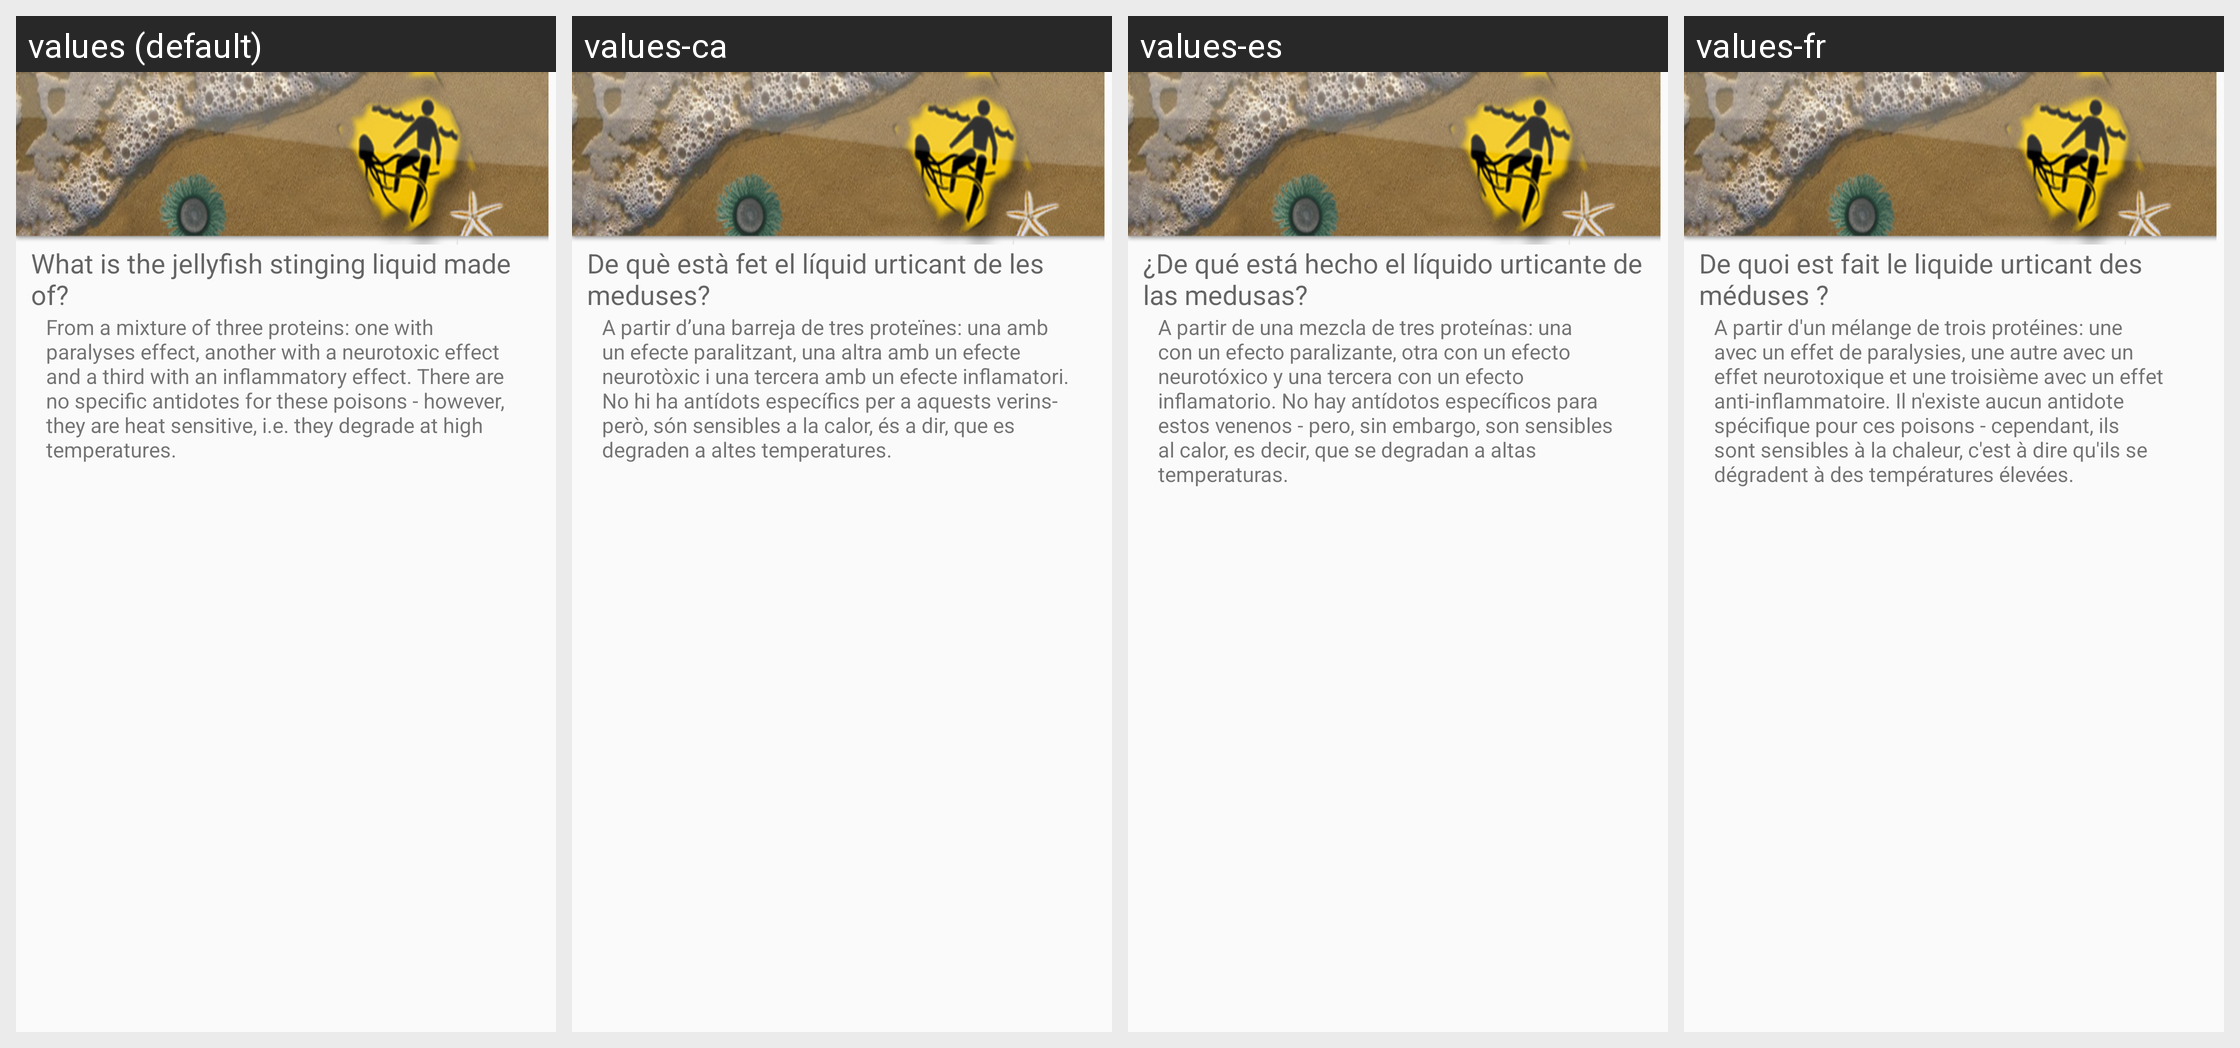

The same Android screen rendered under several of its app's locales, left to right. List the strings drawn on it with the default value and each locale's translation.
Android screen res/layout/t10.xml rendered under 4 locales, left to right: values (default), values-ca, values-es, values-fr. Device: Nexus 5 (rendered at 1080×1920; each locale shown at half size, 540×960, under a caption strip naming it); theme AppTheme.
Strings drawn on this screen, with the default value and each locale's value (text and hints the layout hard-codes, and strings that could not be matched under every locale, appear in the picture but are not listed):

t10a
  values: What is the jellyfish stinging liquid made of?
  values-ca: De què està fet el líquid urticant de les meduses?
  values-es: ¿De qué está hecho el líquido urticante de las medusas?
  values-fr: De quoi est fait le liquide urticant des méduses ?

t10b
  values: From a mixture of three proteins: one with paralyses effect, another with a neurotoxic effect and a third with an inflammatory effect. There are no specific antidotes for these poisons - however, they are heat sensitive, i.e. they degrade at high temperatures.
  values-ca: A partir d’una barreja de tres proteïnes: una amb un efecte paralitzant, una altra amb un efecte neurotòxic i una tercera amb un efecte inflamatori. No hi ha antídots específics per a aquests verins- però, són sensibles a la calor, és a dir, que es degraden a altes temperatures.
  values-es: A partir de una mezcla de tres proteínas: una con un efecto paralizante, otra con un efecto neurotóxico y una tercera con un efecto inflamatorio. No hay antídotos específicos para estos venenos - pero, sin embargo, son sensibles al calor, es decir, que se degradan a altas temperaturas.
  values-fr: A partir d'un mélange de trois protéines: une avec un effet de paralysies, une autre avec un effet neurotoxique et une troisième avec un effet anti-inflammatoire. Il n'existe aucun antidote spécifique pour ces poisons - cependant, ils sont sensibles à la chaleur, c'est à dire qu'ils se dégradent à des températures élevées.
